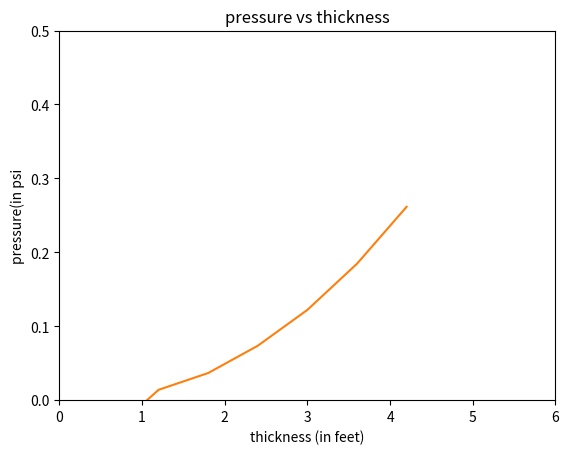

Recreate this plot in Python.

# program to calculate the minimum pressure required to break the ice by newton-rhapson method
import matplotlib.pyplot as plt
import math
import numpy as np


#function
def model(p,h):
	return (pow(p,3)*(1-pow(beta,2)))+(((0.4*h*pow(beta,2))-(sigma*pow(h,2)/pow(r,2)))*pow(p,2))+(((pow(sigma,2)*pow(h,4))/(3*pow(r,4)))*p)-(pow((sigma*pow(h,2)/(3*pow(r,2))),3))

#derivative of function
def model_prime(p,h):
	return(3*(pow(p,2)*(1-pow(beta,2))))+(2*p*((0.4*h*pow(beta,2))-(sigma*pow(h,2)/pow(r,2))))+((pow(sigma,2)*pow(h,4))/(3*pow(r,4)))

# input parametters for the equation

beta=0.5

r=40

# Tensile strength of the ice (psi)
sigma = 150

# thickness values for the ice
height = [0.6,1.2,1.8,2.4,3.0,3.6,4.2]

# initial guessed value of the pressure
p_guess = 0.1

# relaxation factor
alpha = 1

# defining the tolerance eroor which is acceptable
tolerance = 1e-4


#Setting up various relaxation factors
relax_factors = [0.2,0.4,0.6,0.8,1,1.2,1.4,1.6,1.8,2,2.2,2.4,2.6,2.8,3,3.2,3.4,3.6,3.8,4,4.2,4.4,4.6,4.8,5]

h_value = 0.6
iters = []


for rf in relax_factors: 
	it = 1 
	p_guess = 0.1
	while(abs(model(p_guess,h_value))>tolerance):
		p_guess = p_guess-((model(p_guess,h_value)/model_prime(p_guess,h_value))*rf)
		it = it+1


	iters.append(it)
	

print(iters)
plt.plot(relax_factors,iters)
plt.xlabel("relaxation factor")
plt.ylabel("number of iterations")
plt.show()



pressure=[]

iter=1
for h in height:
	while(abs(model(p_guess,h))>tolerance):
		p_guess = p_guess-((model(p_guess,h)/model_prime(p_guess,h))*alpha)
		iter = iter+1
	pressure.append(p_guess)

print ("thickness  pressure")
for i in range(0,7):
		
	print(height[i], "   " ,pressure[i])
print("\nnumber of iterations: ")
print(iter)

plt.plot(height,pressure)
plt.xlabel('thickness (in feet)')
plt.ylabel('pressure(in psi')
plt.title('pressure vs thickness')
plt.xlim([0,6])
plt.ylim([0,0.5])
plt.show()



